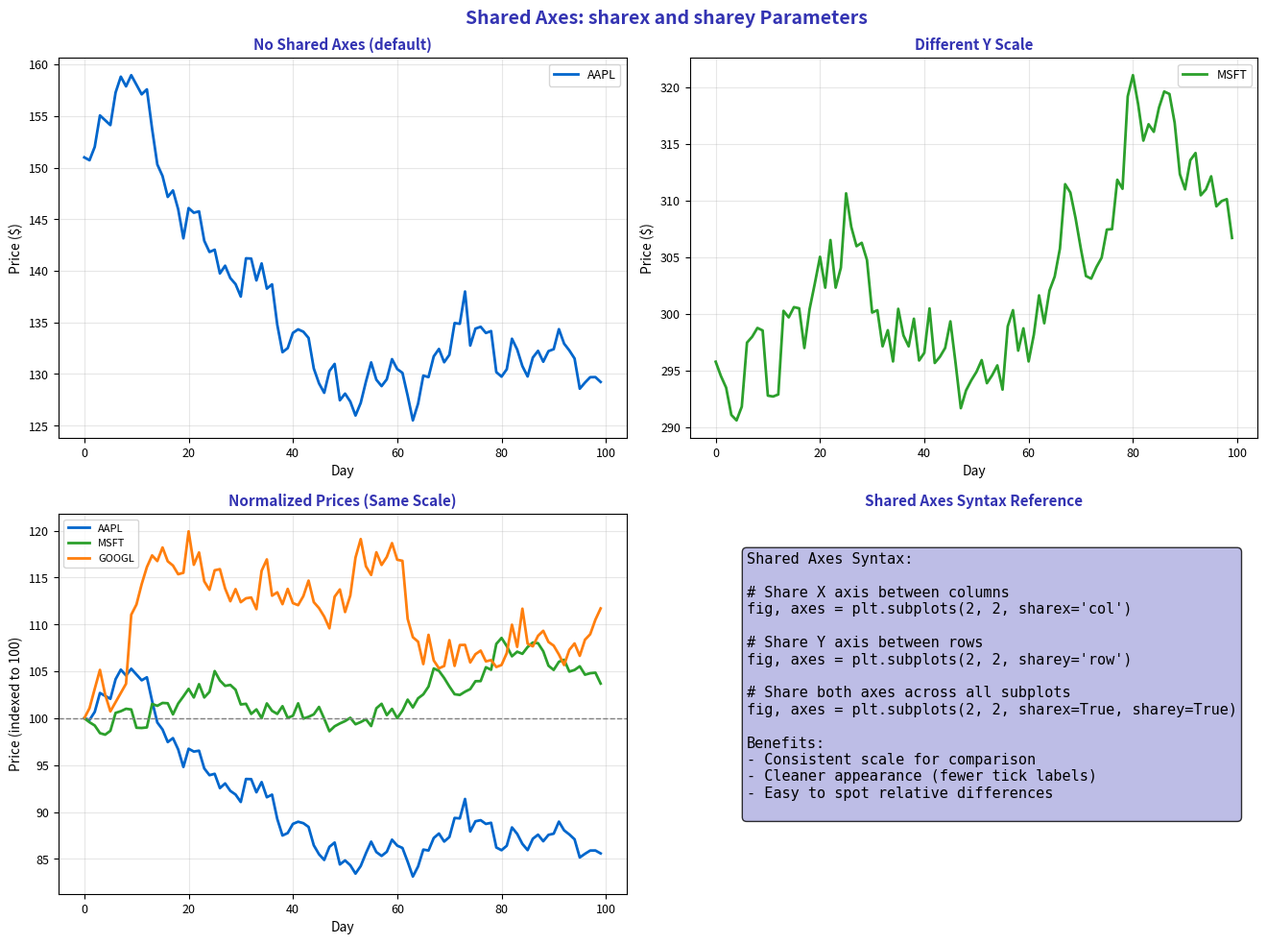

This figure's Python source: (Note: this script raises an exception after producing the figure.)
"""Shared Axes - Aligned scales across subplots"""
import matplotlib.pyplot as plt
import numpy as np
import pandas as pd
from pathlib import Path

plt.rcParams.update({
    'font.size': 10,
    'axes.labelsize': 10,
    'axes.titlesize': 11,
    'xtick.labelsize': 9,
    'ytick.labelsize': 9,
    'legend.fontsize': 9,
    'figure.figsize': (10, 6),
    'figure.dpi': 150
})

MLPURPLE = '#3333B2'
MLLAVENDER = '#ADADE0'
MLBLUE = '#0066CC'
MLORANGE = '#FF7F0E'
MLGREEN = '#2CA02C'
MLRED = '#D62728'

np.random.seed(42)

fig, axes = plt.subplots(2, 2, figsize=(14, 10))
fig.suptitle('Shared Axes: sharex and sharey Parameters', fontsize=14, fontweight='bold', color=MLPURPLE)

# Generate price data for multiple assets
days = 100
time = np.arange(days)
aapl = 150 + np.cumsum(np.random.randn(days) * 2)
msft = 300 + np.cumsum(np.random.randn(days) * 3)
googl = 130 + np.cumsum(np.random.randn(days) * 2.5)

# Plot 1: No shared axes (default)
ax1 = axes[0, 0]
ax1.plot(time, aapl, color=MLBLUE, linewidth=2, label='AAPL')
ax1.set_title('No Shared Axes (default)', fontsize=11, fontweight='bold', color=MLPURPLE)
ax1.set_xlabel('Day', fontsize=10)
ax1.set_ylabel('Price ($)', fontsize=10)
ax1.legend(fontsize=9)
ax1.grid(alpha=0.3)

# Plot 2: Next to plot 1, different scale
ax2 = axes[0, 1]
ax2.plot(time, msft, color=MLGREEN, linewidth=2, label='MSFT')
ax2.set_title('Different Y Scale', fontsize=11, fontweight='bold', color=MLPURPLE)
ax2.set_xlabel('Day', fontsize=10)
ax2.set_ylabel('Price ($)', fontsize=10)
ax2.legend(fontsize=9)
ax2.grid(alpha=0.3)

# Create a separate figure to demonstrate shared axes
# Plot 3: Demonstrating sharex concept
ax3 = axes[1, 0]

# Show normalized prices
aapl_norm = aapl / aapl[0] * 100
msft_norm = msft / msft[0] * 100
googl_norm = googl / googl[0] * 100

ax3.plot(time, aapl_norm, color=MLBLUE, linewidth=2, label='AAPL')
ax3.plot(time, msft_norm, color=MLGREEN, linewidth=2, label='MSFT')
ax3.plot(time, googl_norm, color=MLORANGE, linewidth=2, label='GOOGL')
ax3.axhline(100, color='gray', linestyle='--', linewidth=1)
ax3.set_title('Normalized Prices (Same Scale)', fontsize=11, fontweight='bold', color=MLPURPLE)
ax3.set_xlabel('Day', fontsize=10)
ax3.set_ylabel('Price (indexed to 100)', fontsize=10)
ax3.legend(fontsize=8, loc='upper left')
ax3.grid(alpha=0.3)

# Plot 4: Code example annotation
ax4 = axes[1, 1]
ax4.axis('off')

code_text = '''Shared Axes Syntax:

# Share X axis between columns
fig, axes = plt.subplots(2, 2, sharex='col')

# Share Y axis between rows
fig, axes = plt.subplots(2, 2, sharey='row')

# Share both axes across all subplots
fig, axes = plt.subplots(2, 2, sharex=True, sharey=True)

Benefits:
- Consistent scale for comparison
- Cleaner appearance (fewer tick labels)
- Easy to spot relative differences
'''

ax4.text(0.1, 0.9, code_text, transform=ax4.transAxes, fontsize=11,
         verticalalignment='top', fontfamily='monospace',
         bbox=dict(boxstyle='round', facecolor=MLLAVENDER, alpha=0.8))

ax4.set_title('Shared Axes Syntax Reference', fontsize=11, fontweight='bold', color=MLPURPLE)

plt.tight_layout()
plt.savefig(Path(__file__).parent / 'chart.pdf', dpi=300, bbox_inches='tight')
plt.close()
